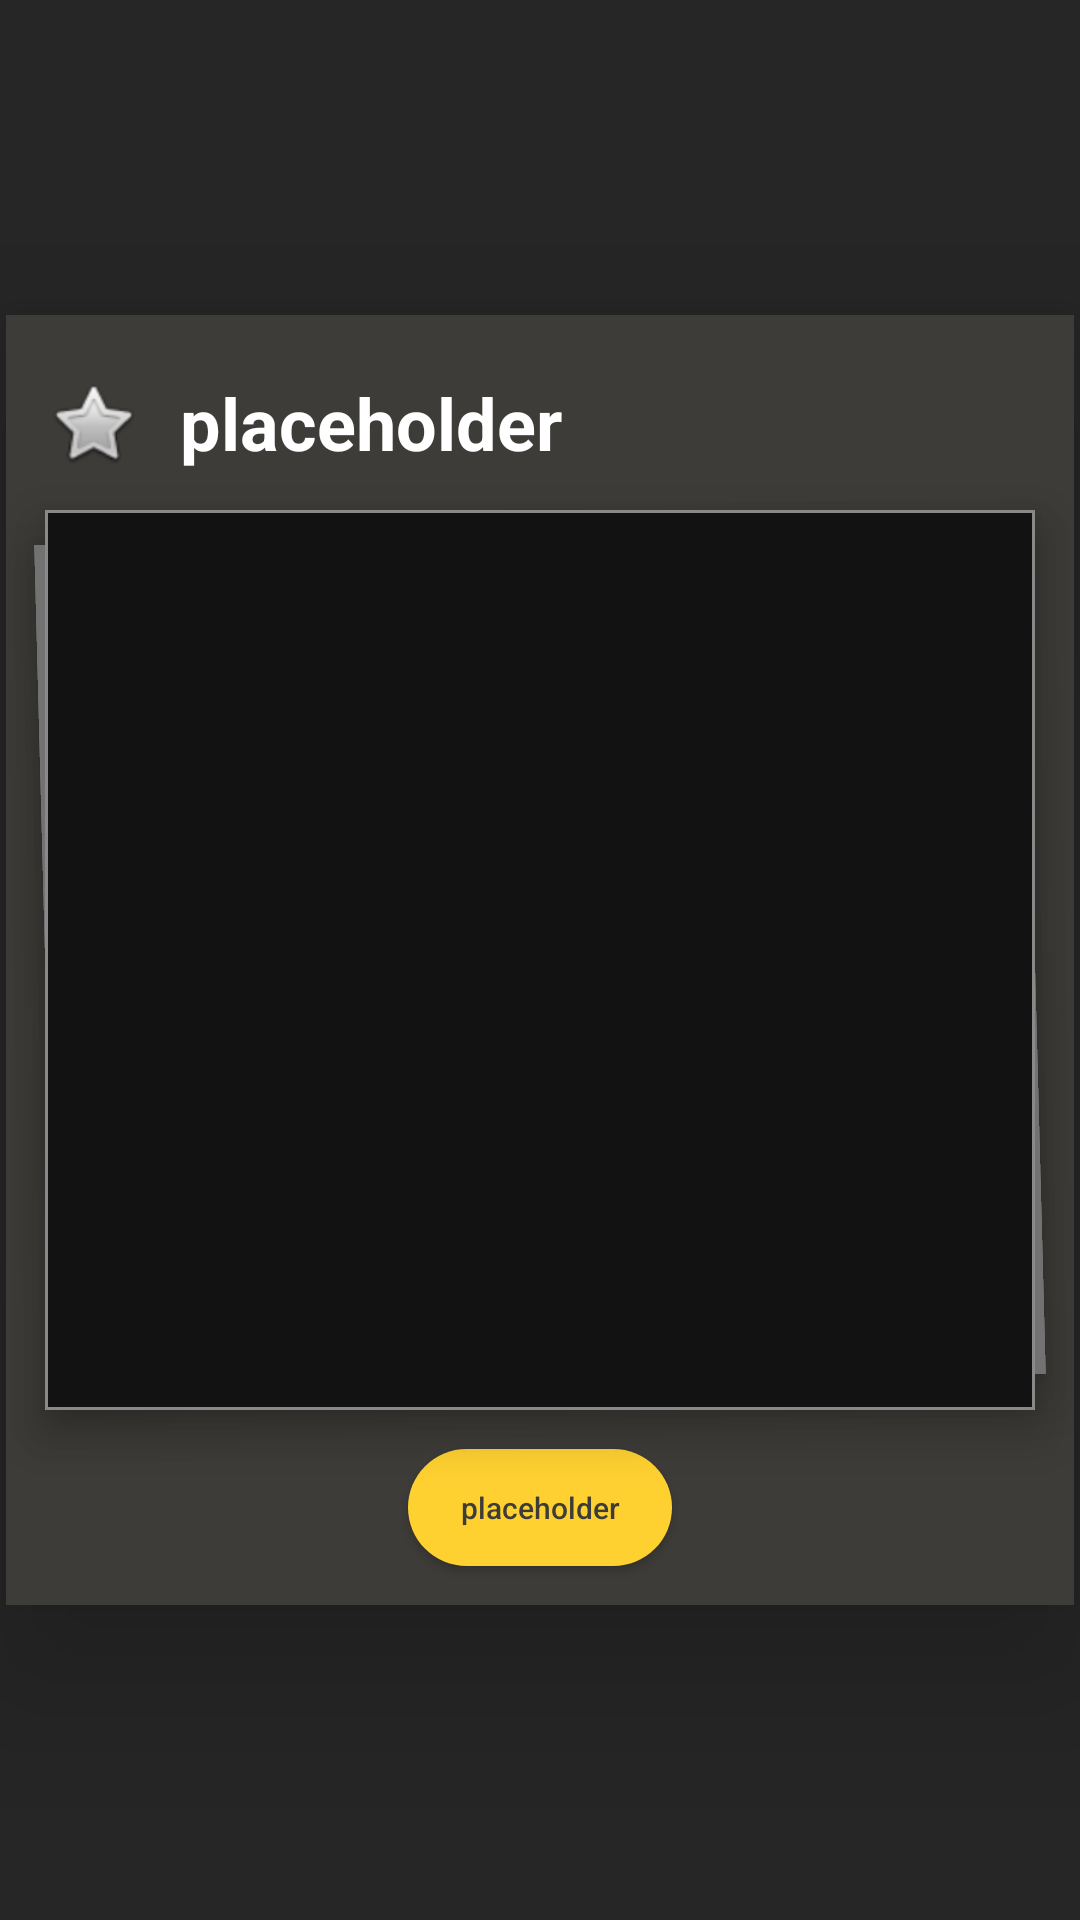

Android layout source for this screen:
<!-- AndroidManifest.xml: application theme Theme.HelloWorld -->
<!-- res/layout/profile_menu_popup.xml -->
<?xml version="1.0" encoding="utf-8"?>
<RelativeLayout xmlns:android="http://schemas.android.com/apk/res/android"
    xmlns:app="http://schemas.android.com/apk/res-auto"
    android:layout_width="match_parent"
    android:layout_height="match_parent"
    android:id="@+id/profile_menu"
    android:onClick="closePopup"
    android:background="#A4222222">


    <RelativeLayout
        android:id="@+id/popup_skill"
        android:layout_width="match_parent"
        android:layout_height="430dp"
        android:layout_centerInParent="true"
        android:background="@drawable/popup_bg"
        android:orientation="horizontal"
        android:layout_marginLeft="2dp"
        android:layout_marginRight="2dp"
        android:elevation="30dp">

        <LinearLayout
            android:layout_width="match_parent"
            android:layout_height="285dp"
            android:layout_marginLeft="13dp"
            android:layout_marginTop="74dp"
            android:layout_marginRight="13dp"
            android:layout_centerInParent="true"
            android:background="#727272"
            android:elevation="10dp"
            android:rotation="-1.5" />

        <Button
            android:id="@+id/btn_add"
            android:layout_width="wrap_content"
            android:layout_height="wrap_content"
            android:layout_below="@id/cardContainer_bg"
            android:layout_centerHorizontal="true"
            android:layout_marginBottom="13dp"
            android:background="@drawable/button_color"
            android:textColor="@color/btn_txt"
            android:textSize="10dp"
            android:text="placeholder"/>

        <LinearLayout
            android:id="@+id/cardContainer_bg"
            android:layout_width="match_parent"
            android:layout_height="300dp"
            android:layout_marginLeft="13dp"
            android:layout_marginRight="13dp"
            android:layout_centerInParent="true"
            android:layout_marginBottom="13dp"
            android:background="@drawable/container_box"
            android:elevation="10dp"
            android:orientation="vertical">

            <ScrollView
                android:id="@+id/popup_scrollview"
                android:layout_width="match_parent"
                android:layout_height="match_parent"
                android:scrollbars="none"
                android:padding="1dp">

                <LinearLayout
                    android:id="@+id/popup_container"
                    android:layout_width="match_parent"
                    android:layout_height="wrap_content"
                    android:padding="13dp"
                    android:orientation="vertical"/>

            </ScrollView>

        </LinearLayout>

        <TextView
            android:textStyle="bold"
            android:id="@+id/profile_menu_popup_header"
            android:layout_width="wrap_content"
            android:layout_height="wrap_content"
            android:layout_marginLeft="13dp"
            android:layout_marginBottom="13dp"
            android:text="placeholder"
            android:textColor="#ffffff"
            android:layout_toRightOf="@id/star"
            android:layout_above="@id/cardContainer_bg"
            android:textSize="24dp" />

        <ImageView
            android:id="@+id/star"
            android:layout_width="wrap_content"
            android:layout_height="wrap_content"
            android:layout_above="@id/cardContainer_bg"
            android:layout_marginLeft="13dp"
            android:layout_marginBottom="13dp"
            app:srcCompat="@android:drawable/btn_star" />
    </RelativeLayout>

</RelativeLayout>
<!-- resources referenced by this layout -->
<resources>
  <color name="btn_txt">#3E3C38</color>
  <!-- drawable button_color (drawable) -->
  <?xml version="1.0" encoding="utf-8"?>
  <shape xmlns:android="http://schemas.android.com/apk/res/android">
  <solid android:color="#FFD130"/>
      <corners android:radius="120dp"/>
      <padding
          android:left="16dp"
          android:top="8dp"
          android:right="16dp"
          android:bottom="8dp"/>
  </shape>
  <!-- drawable container_box (drawable) -->
  <?xml version="1.0" encoding="utf-8"?>
  <shape xmlns:android="http://schemas.android.com/apk/res/android">
      <solid android:color="#121212"/>
      <stroke android:width="1dp" android:color="#898989"/>
  
  </shape>
  <!-- drawable popup_bg (drawable) -->
  <?xml version="1.0" encoding="utf-8"?>
  <shape xmlns:android="http://schemas.android.com/apk/res/android">
  <solid android:color="#3E3C38"/>
  </shape>
  <style name="Theme.HelloWorld" parent="Base.Theme.HelloWorld" />
  <style name="Base.Theme.HelloWorld" parent="Theme.Design.NoActionBar">
          
          <item name="android:textAllCaps">false</item>
          
      </style>
</resources>
